Photos from the image-classification dataset "dataset" in the GitHub repository GiseleBCSantos/TrabalhoIA. Its 2 classes are: grao inteiro, grao quebrado.

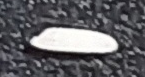
Label: grao inteiro

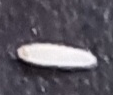
Label: grao inteiro

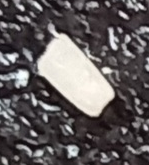
Label: grao quebrado

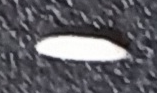
Label: grao inteiro

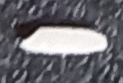
Label: grao inteiro

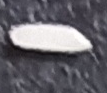
Label: grao inteiro
